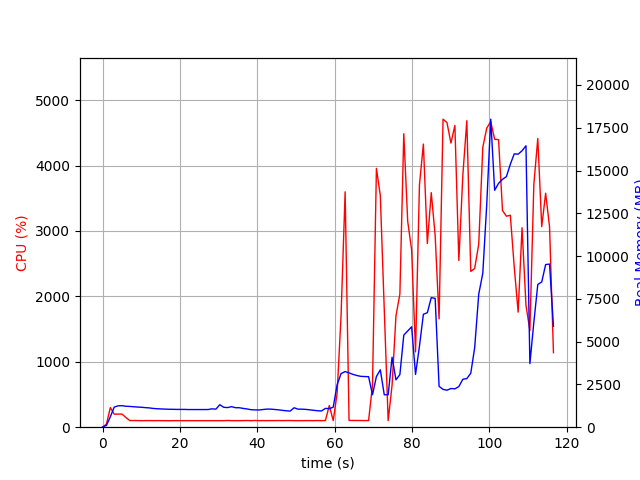

Source data for this figure (header and first rows):
elapsed_time, nproc, cpu, mem_real, mem_virtual
3.647804260253906e-05, 1, 0.0, 7.957, 3185
1.007, 1, 47.6, 104.9, 767.1
2.016, 1, 300.6, 609.6, 4757
3.023, 1, 199.5, 1177, 5291
4.031, 1, 200.4, 1249, 5419
5.039, 1, 200.4, 1257, 5447
6.047, 1, 147.8, 1224, 5447
7.055, 1, 101.2, 1213, 5447
8.063, 1, 102.2, 1196, 5447
9.071, 1, 101.2, 1177, 5447
10.08, 1, 99.9, 1165, 5447
11.09, 1, 100.8, 1143, 5447
12.1, 1, 100.9, 1127, 5447
13.12, 1, 99.9, 1095, 5447
14.13, 1, 100.9, 1079, 5447
15.14, 1, 100.0, 1068, 5447
16.15, 1, 99.9, 1057, 5447
17.16, 1, 98.9, 1048, 5447
18.17, 1, 99.9, 1045, 5447
19.18, 1, 100.5, 1040, 5447
20.19, 1, 100.0, 1040, 5447
21.2, 1, 99.9, 1040, 5447
22.21, 1, 100.0, 1031, 5447
23.23, 1, 99.8, 1031, 5447
24.24, 1, 99.8, 1031, 5447
25.25, 1, 99.8, 1031, 5447
26.26, 1, 100.0, 1031, 5447
27.27, 1, 99.9, 1032, 5447
28.28, 1, 99.9, 1074, 5447
29.29, 1, 100.0, 1054, 5447
30.3, 1, 99.8, 1315, 5607
31.32, 1, 99.9, 1163, 5607
32.33, 1, 102.8, 1147, 5607
33.34, 1, 100.1, 1202, 5607
34.35, 1, 99.9, 1139, 5607
35.36, 1, 100.0, 1137, 5607
36.37, 1, 100.9, 1096, 5607
37.38, 1, 102.1, 1065, 5607
38.39, 1, 99.9, 1022, 5607
39.4, 1, 102.8, 1011, 5607
40.41, 1, 99.9, 1007, 5607
41.42, 1, 101.0, 1032, 5607
42.43, 1, 99.9, 1058, 5607
43.44, 1, 100.9, 1056, 5607
44.45, 1, 100.9, 1037, 5607
45.46, 1, 102.0, 1015, 5607
46.48, 1, 100.8, 985.4, 5607
47.49, 1, 101.9, 958.2, 5607
48.5, 1, 101.8, 943.2, 5607
49.51, 1, 100.1, 1136, 5607
50.52, 1, 100.0, 1055, 5607
51.53, 1, 99.9, 1054, 5607
52.54, 1, 100.8, 1040, 5607
53.55, 1, 100.9, 1015, 5607
54.56, 1, 100.1, 987.8, 5607
55.57, 1, 101.9, 961.2, 5607
56.58, 1, 100.0, 948.6, 5607
57.6, 1, 101.6, 1099, 5607
58.61, 1, 332.4, 1083, 5739
59.62, 1, 100.8, 1169, 5772
... 56 more rows
